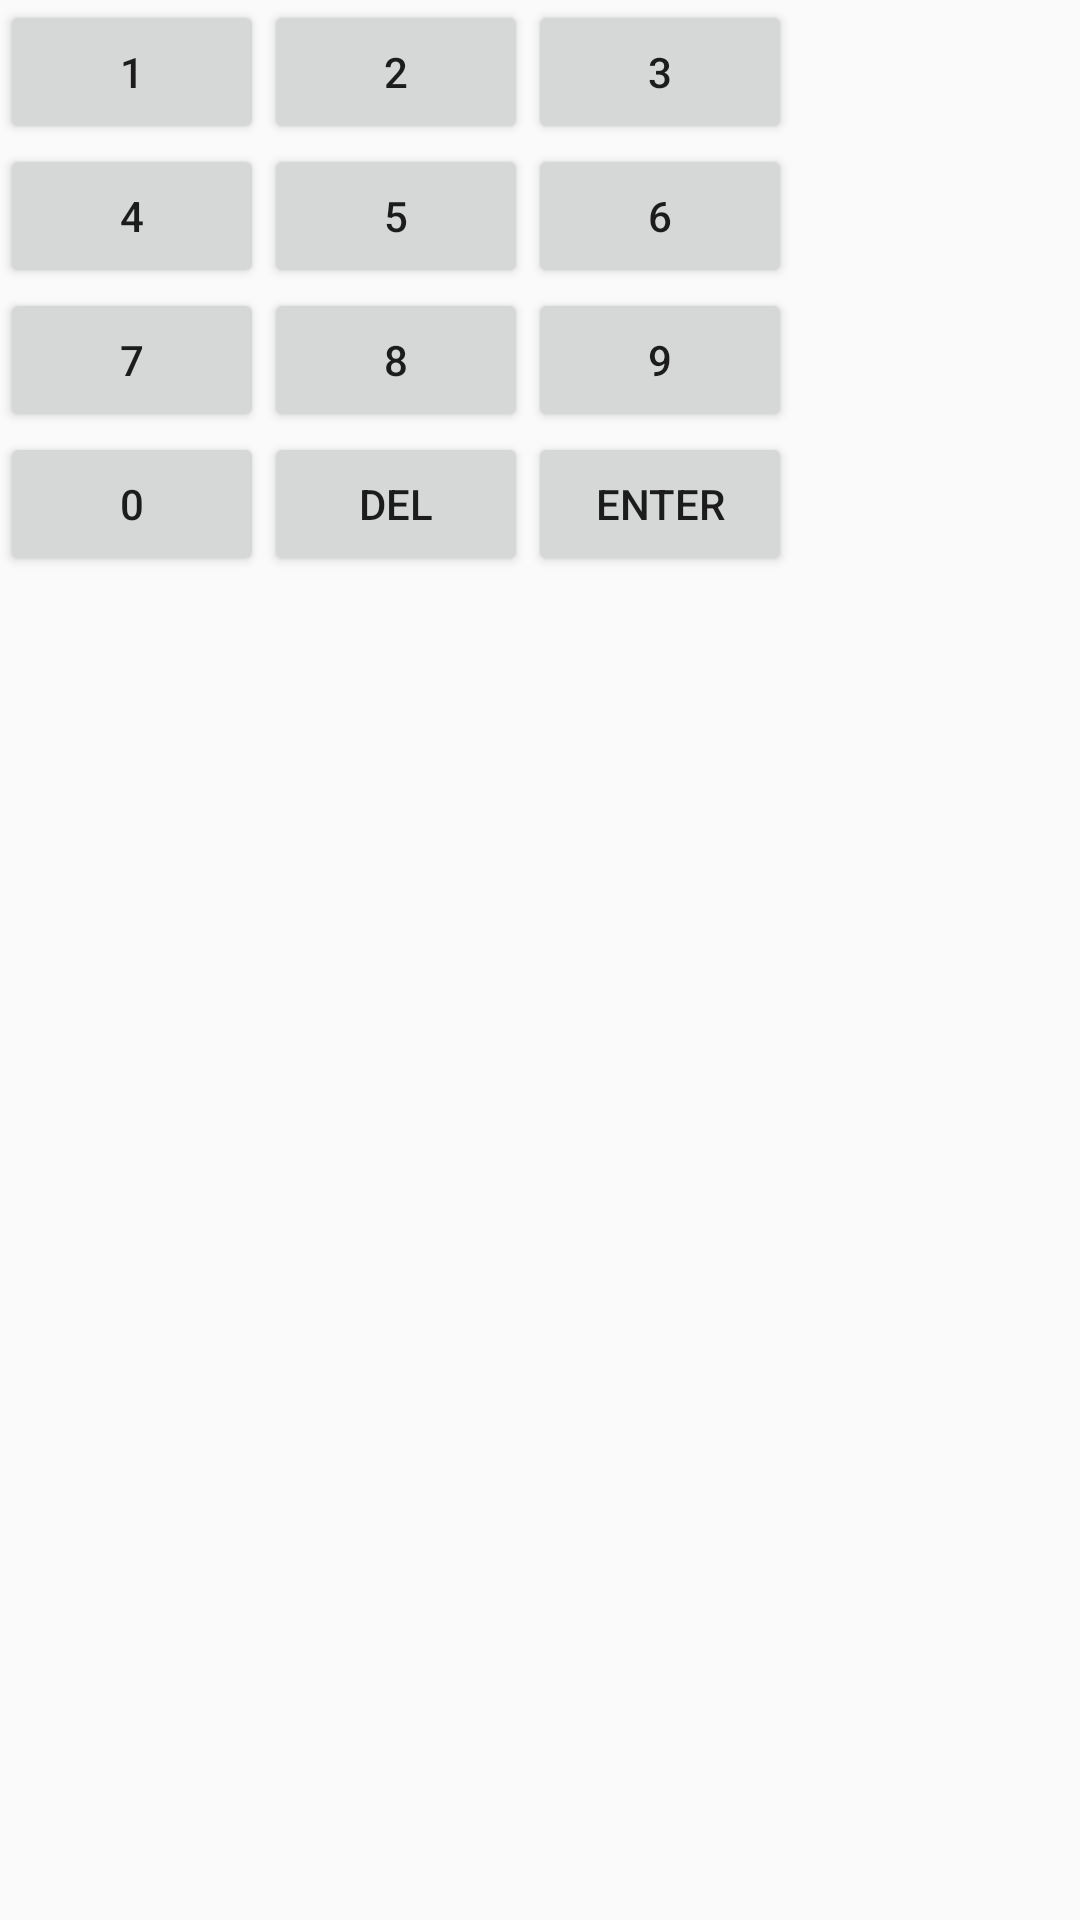

Write the Android layout XML for this screen, with the resource values it uses.
<!-- AndroidManifest.xml: application theme AppTheme -->
<!-- res/layout/fragment_number_pad.xml -->
<FrameLayout xmlns:android="http://schemas.android.com/apk/res/android"
    xmlns:tools="http://schemas.android.com/tools"
    android:layout_width="wrap_content"
    android:layout_height="wrap_content"
    tools:context="com.example.ashikspc.mathematicsquiz.Number_pad"
    android:foregroundGravity="fill_horizontal|center_vertical">

    
    <GridLayout
        android:layout_width="wrap_content"
        android:layout_height="wrap_content"
        android:orientation="horizontal"
        android:columnCount="3"
        android:id="@+id/gridLayout"
        android:layout_above="@+id/enter"
        android:layout_centerHorizontal="true">

        <Button android:text="1"
            android:id="@+id/n1"/>
        <Button android:text="2"
            android:id="@+id/n2"/>
        <Button android:text="3"
            android:id="@+id/n3"/>
        <Button android:text="4"
            android:id="@+id/n4"/>
        <Button android:text="5"
            android:id="@+id/n5"/>
        <Button android:text="6"
            android:id="@+id/n6"/>
        <Button android:text="7"
            android:id="@+id/n7"/>
        <Button android:text="8"
            android:id="@+id/n8"/>
        <Button android:text="9"
            android:id="@+id/n9"/>
        <Button android:text="0"
            android:id="@+id/n0"/>
        <Button android:text="DEL"
            android:id="@+id/del"/>
        <Button
            android:text="Enter"
            android:id="@+id/enter"/>
    </GridLayout>

</FrameLayout>
<!-- resources referenced by this layout -->
<resources>
  <style name="AppTheme" parent="Theme.AppCompat.Light.DarkActionBar">
          
          <item name="colorPrimary">@color/colorPrimary</item>
      </style>
  <color name="colorPrimary">#309f67</color>
</resources>
